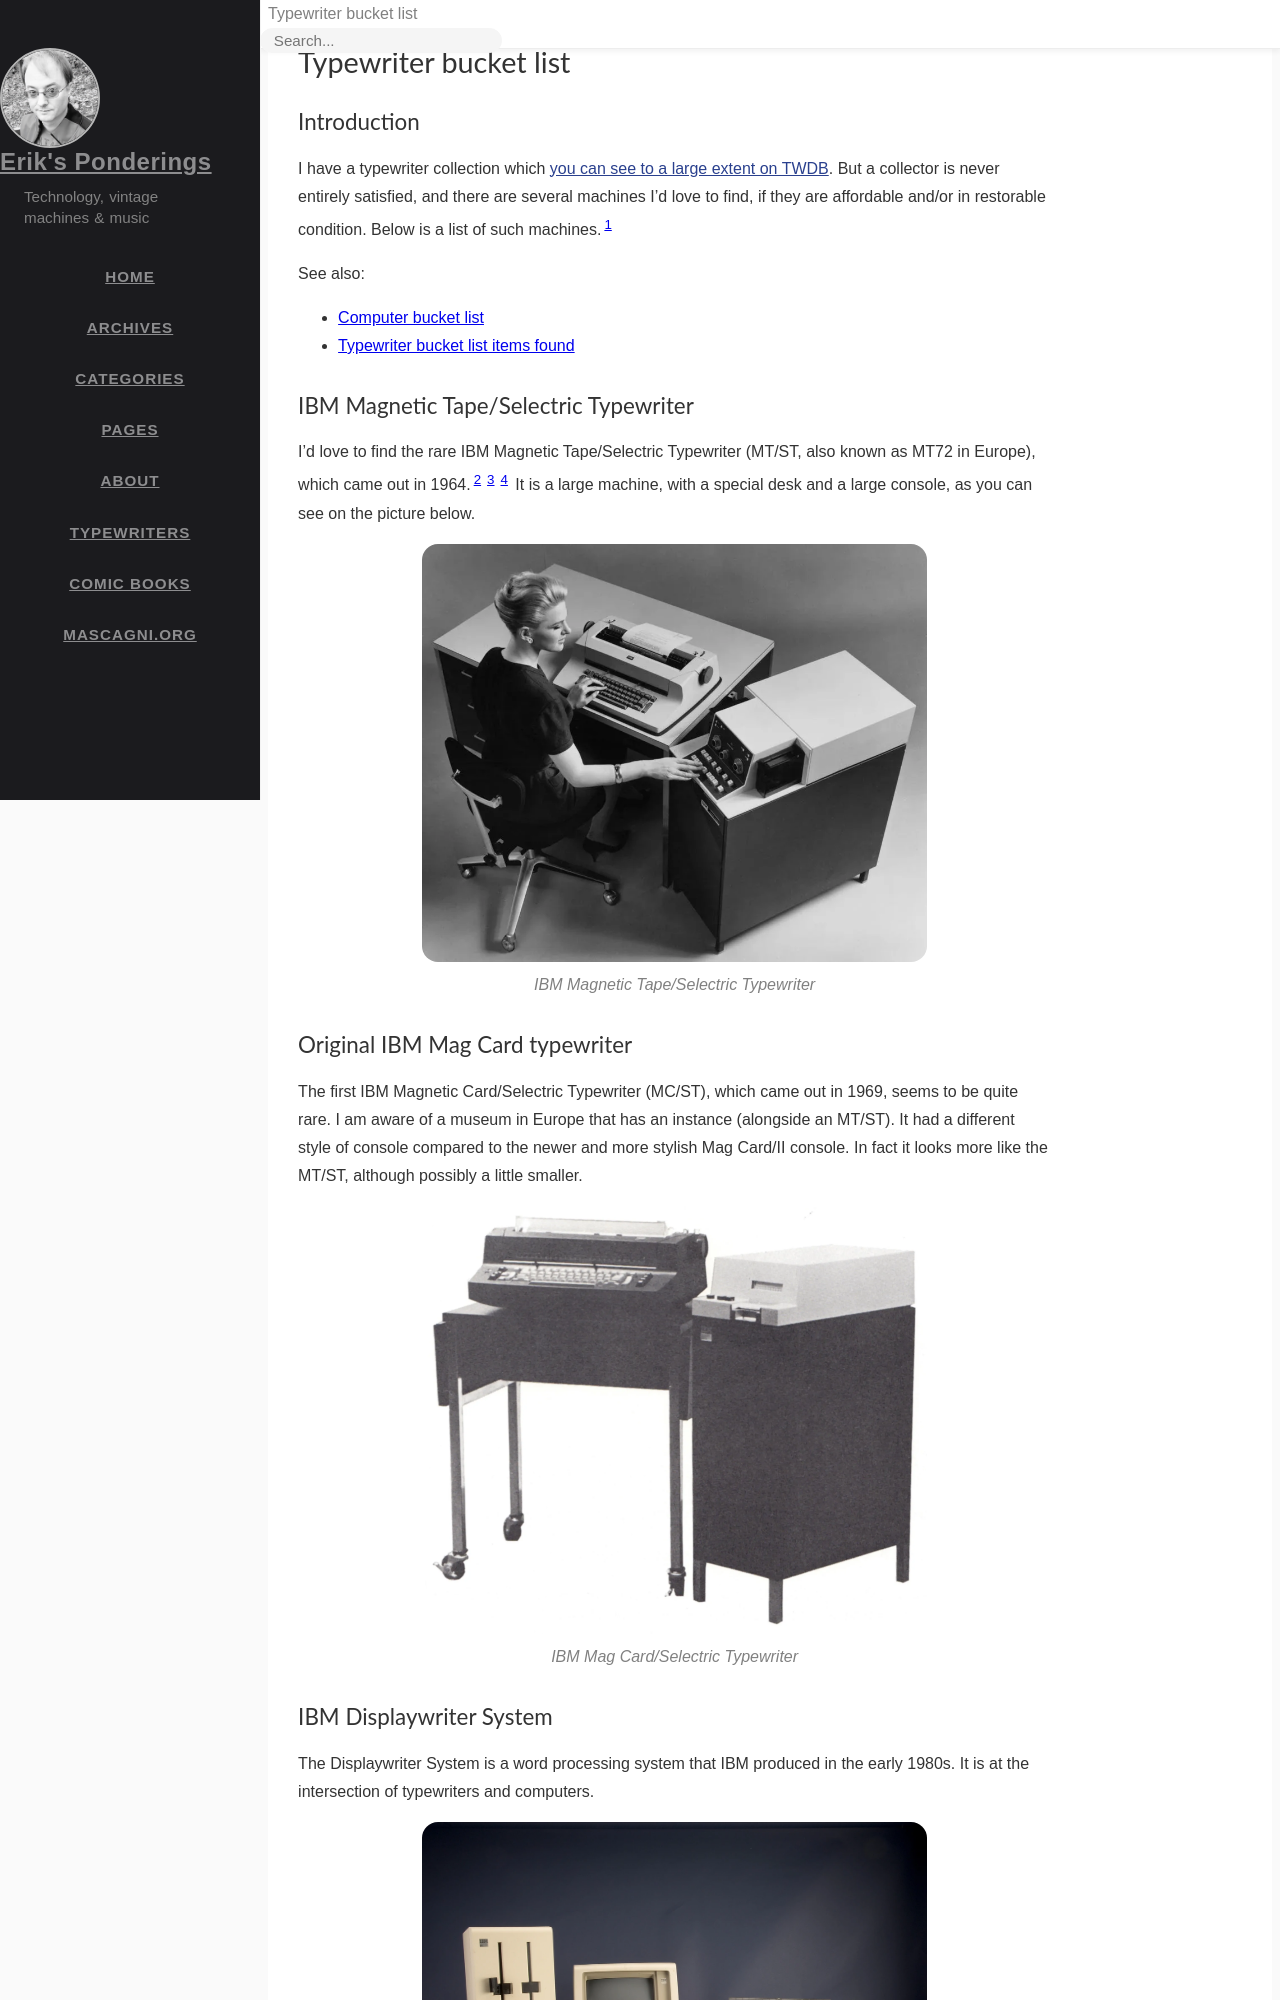

repository: ebruchez/ebruchez.github.io · page: pages/typewriter-bucket-list/index.html · generator: jekyll

---
layout: page
title: Typewriter bucket list
---

# Typewriter bucket list

[//]: # (<div class="twdb-collection"> )

[//]: # (    <object )

[//]: # (        type="text/html")

[//]: # (        data="https://typewriterdatabase.com/typewriter_list_ajax.php?output=htm&css=1&hunter_search=3614&collection_search=My+Collection">)

[//]: # (    </object>)

[//]: # (</div>)

## Introduction

I have a typewriter collection which [you can see to a large extent on TWDB](https://typewriterdatabase.com/typewriters.php?hunter_search=3614&collection_search=My+Collection). But a collector is never entirely satisfied, and there are several machines I'd love to find, if they are affordable and/or in restorable condition. Below is a list of such machines.[^shippping]

See also:

- [Computer bucket list](/pages/computer-bucket-list/)
- [Typewriter bucket list items found](/pages/typewriter-bucket-list-found/)

## IBM Magnetic Tape/Selectric Typewriter

I'd love to find the rare IBM Magnetic Tape/Selectric Typewriter (MT/ST, also known as MT72 in Europe), which came out in 1964.[^mtst-ebay][^mtst-diagrams][^mtsc] It is a large machine, with a special desk and a large console, as you can see on the picture below.

![IBM Magnetic Tape/Selectric Typewriter](/assets/pages/typewriter-bucket-list/ibmmtst.webp){:standalone style="max-width: 75%; width: 100%"}

[//]: # (![IBM Magnetic Tape/Selectric Typewriter]&#40;/assets/pages/typewriter-bucket-list/ibmmtsc.webp&#41;{:standalone})
[//]: # (*Credit: [Norsk Teknisk Museum]&#40;https://digitaltmuseum.org/011015239416/7-0-ibm-op-fotografier&#41;*)

## Original IBM Mag Card typewriter

The first IBM Magnetic Card/Selectric Typewriter (MC/ST), which came out in 1969, seems to be quite rare. I am aware of a museum in Europe that has an instance (alongside an MT/ST). It had a different style of console compared to the newer and more stylish Mag Card/II console. In fact it looks more like the MT/ST, although possibly a little smaller.

![IBM Mag Card/Selectric Typewriter](/assets/pages/typewriter-bucket-list/ibmmcst.webp){:standalone style="max-width: 75%; width: 100%"}
